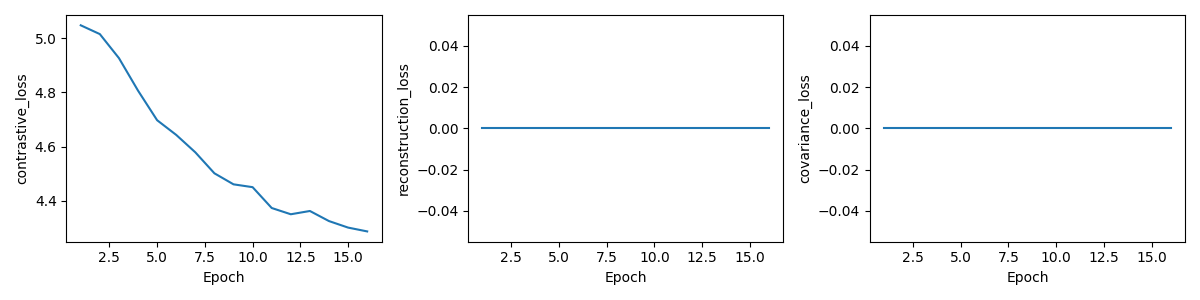

Values plotted in this chart, from the file beside it:
epoch, total_loss, contrastive_loss, reconstruction_loss, covariance_loss, val_R5, skipped_queries
1, 5.047, 5.047, 0.0, 0.0, 0.019, 0
2, 5.015, 5.015, 0.0, 0.0, 0.018, 0
3, 4.927, 4.927, 0.0, 0.0, 0.023, 0
4, 4.807, 4.807, 0.0, 0.0, 0.045, 0
5, 4.698, 4.698, 0.0, 0.0, 0.037, 0
6, 4.643, 4.643, 0.0, 0.0, 0.054, 0
7, 4.579, 4.579, 0.0, 0.0, 0.057, 0
8, 4.502, 4.502, 0.0, 0.0, 0.06, 0
9, 4.461, 4.461, 0.0, 0.0, 0.065, 0
10, 4.451, 4.451, 0.0, 0.0, 0.073, 0
11, 4.374, 4.374, 0.0, 0.0, 0.069, 0
12, 4.351, 4.351, 0.0, 0.0, 0.076, 0
13, 4.363, 4.363, 0.0, 0.0, 0.08, 0
14, 4.326, 4.326, 0.0, 0.0, 0.07, 0
15, 4.302, 4.302, 0.0, 0.0, 0.071, 0
16, 4.288, 4.288, 0.0, 0.0, 0.071, 0
